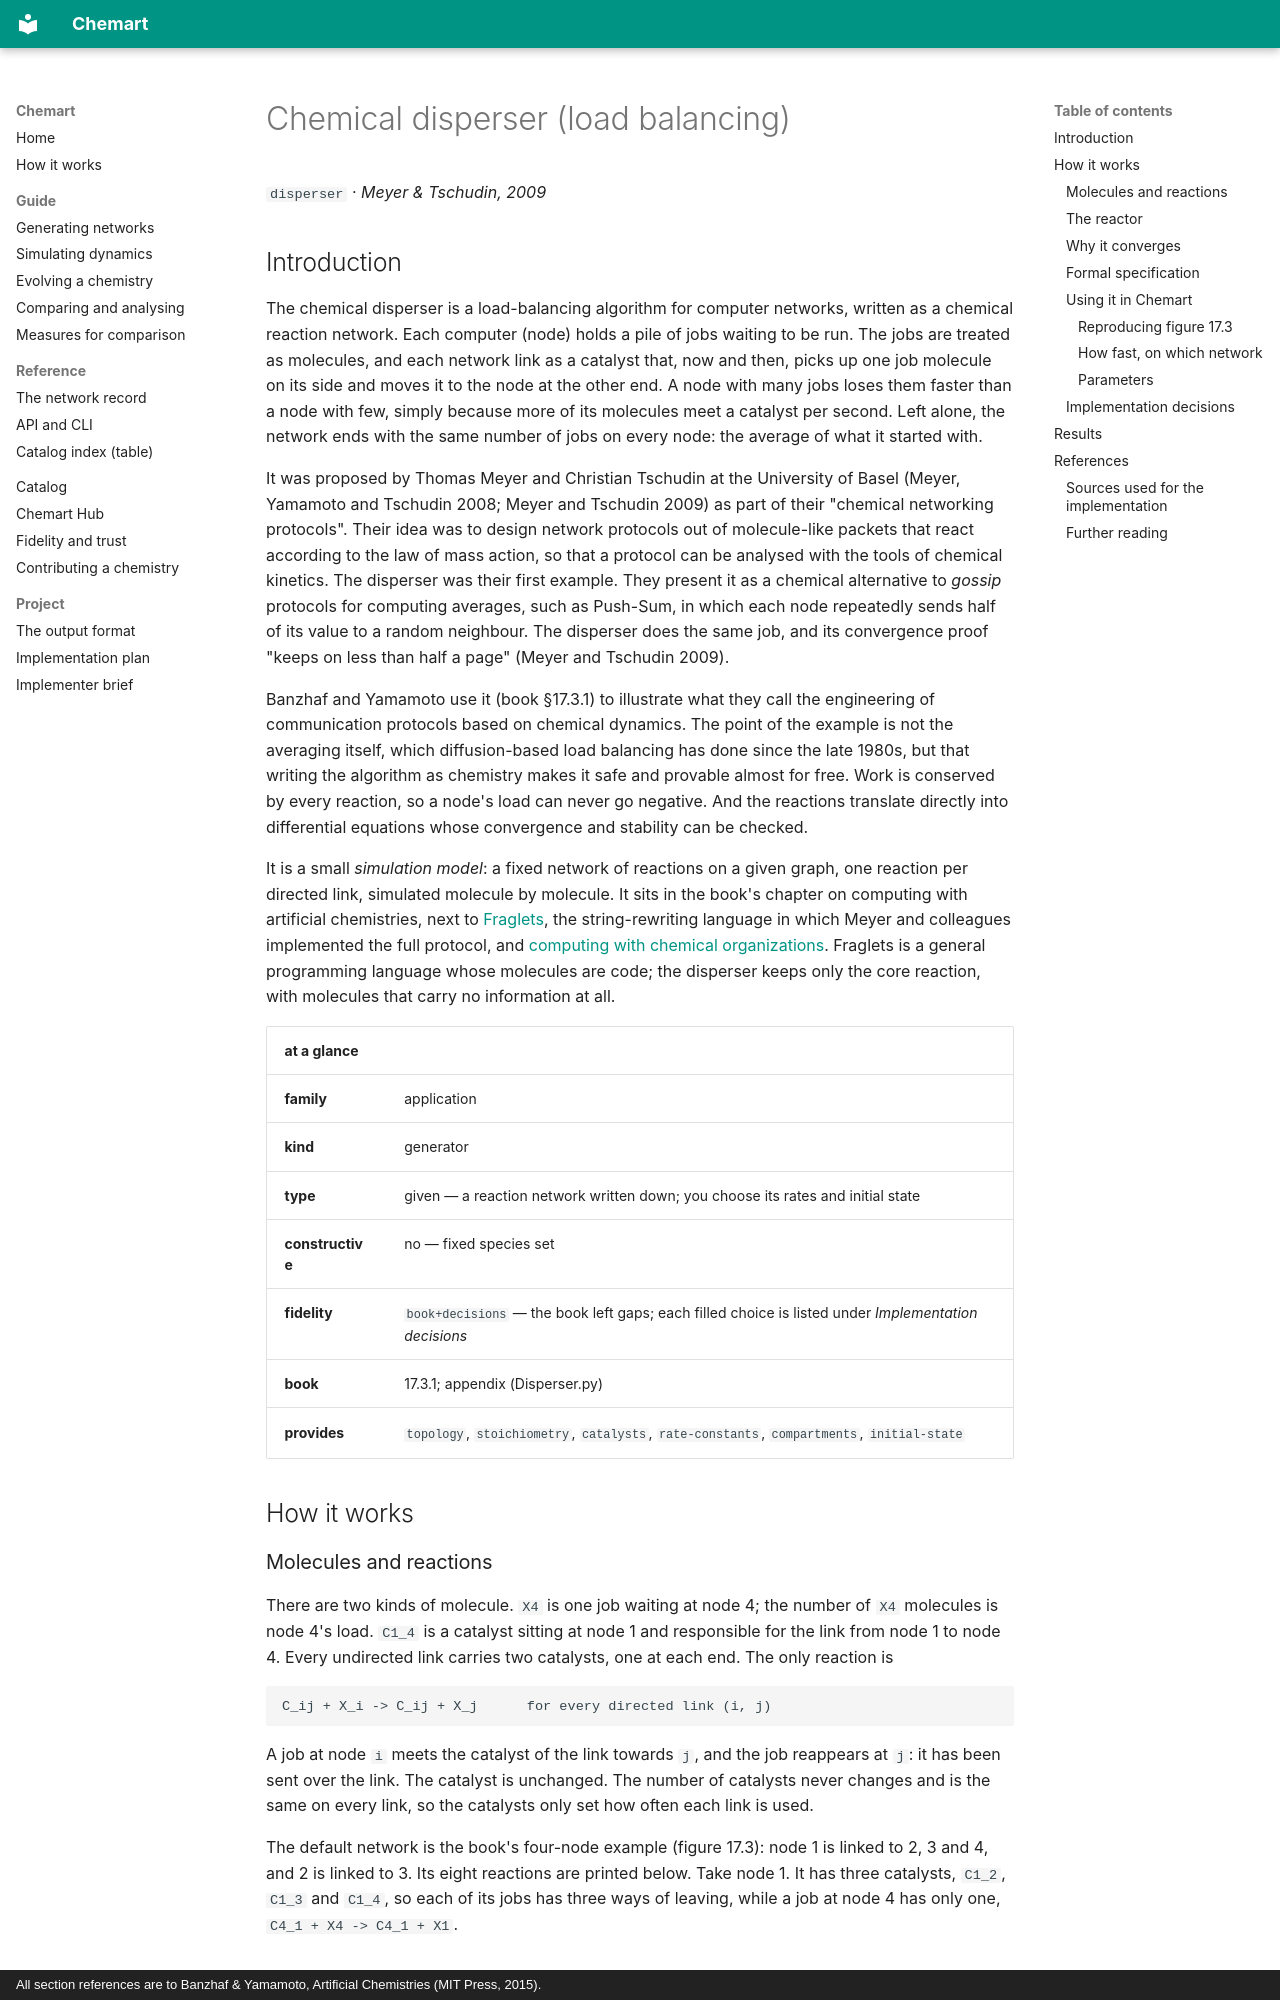

repository: MarcoTuc/Chemart · page: catalog/disperser/index.html · generator: mkdocs · copyright: All section references are to Banzhaf & Yamamoto, Artificial Chemistries (MIT Press, 2015).

<!-- Generated by tools/gen_catalog_pages.py from catalog/chemistries/disperser.yaml and catalog/explainers/disperser.md. Edit those, not this file. -->

# Chemical disperser (load balancing)

`disperser` · *Meyer & Tschudin, 2009*

## Introduction

The chemical disperser is a load-balancing algorithm for computer networks,
written as a chemical reaction network. Each computer (node) holds a pile of
jobs waiting to be run. The jobs are treated as molecules, and each network
link as a catalyst that, now and then, picks up one job molecule on its side
and moves it to the node at the other end. A node with many jobs loses them
faster than a node with few, simply because more of its molecules meet a
catalyst per second. Left alone, the network ends with the same number of jobs
on every node: the average of what it started with.

It was proposed by Thomas Meyer and Christian Tschudin at the University of
Basel (Meyer, Yamamoto and Tschudin 2008; Meyer and Tschudin 2009) as part of
their "chemical networking protocols". Their idea was to design network
protocols out of molecule-like packets that react according to the law of mass
action, so that a protocol can be analysed with the tools of chemical
kinetics. The disperser was their first example. They present it as a chemical
alternative to *gossip* protocols for computing averages, such as Push-Sum, in
which each node repeatedly sends half of its value to a random neighbour. The
disperser does the same job, and its convergence proof "keeps on less than
half a page" (Meyer and Tschudin 2009).

Banzhaf and Yamamoto use it (book §17.3.1) to illustrate what they call the
engineering of communication protocols based on chemical dynamics. The point
of the example is not the averaging itself, which diffusion-based load
balancing has done since the late 1980s, but that writing the algorithm as
chemistry makes it safe and provable almost for free. Work is conserved by
every reaction, so a node's load can never go negative. And the reactions
translate directly into differential equations whose convergence and
stability can be checked.

It is a small *simulation model*: a fixed network of reactions on a given
graph, one reaction per directed link, simulated molecule by molecule. It
sits in the book's chapter on computing with artificial chemistries, next to
[Fraglets](fraglets.md), the string-rewriting language in which Meyer and
colleagues implemented the full protocol, and [computing with chemical
organizations](organization-computing.md). Fraglets is a general programming
language whose molecules are code; the disperser keeps only the core reaction,
with molecules that carry no information at all.

| at a glance | |
|---|---|
| **family** | application |
| **kind** | generator |
| **type** | given — a reaction network written down; you choose its rates and initial state |
| **constructive** | no — fixed species set |
| **fidelity** | `book+decisions` — the book left gaps; each filled choice is listed under *Implementation decisions* |
| **book** | 17.3.1; appendix (Disperser.py) |
| **provides** | `topology`, `stoichiometry`, `catalysts`, `rate-constants`, `compartments`, `initial-state` |

## How it works

### Molecules and reactions

There are two kinds of molecule. `X4` is one job waiting at node 4; the number
of `X4` molecules is node 4's load. `C1_4` is a catalyst sitting at node 1 and
responsible for the link from node 1 to node 4. Every undirected link carries
two catalysts, one at each end. The only reaction is

```
C_ij + X_i -> C_ij + X_j      for every directed link (i, j)
```

A job at node `i` meets the catalyst of the link towards `j`, and the job
reappears at `j`: it has been sent over the link. The catalyst is unchanged.
The number of catalysts never changes and is the same on every link, so the
catalysts only set how often each link is used.

The default network is the book's four-node example (figure 17.3): node 1 is
linked to 2, 3 and 4, and 2 is linked to 3. Its eight reactions are printed
below. Take node 1. It has three catalysts, `C1_2`, `C1_3` and `C1_4`, so
each of its jobs has three ways of leaving, while a job at node 4 has only
one, `C4_1 + X4 -> C4_1 + X1`.
